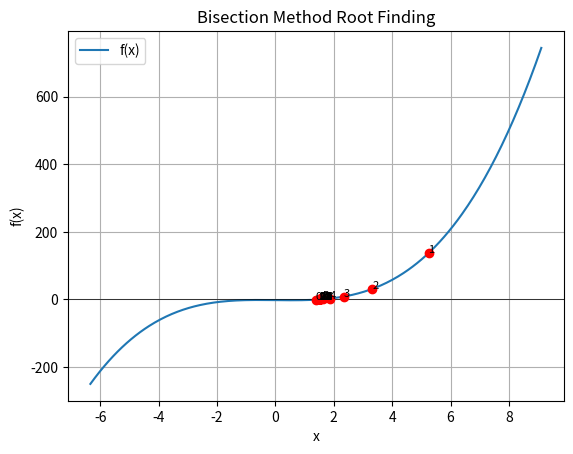

The script that saved this image:
import numpy as np
import matplotlib.pyplot as plt

# Define the function (example: f(x) = x^3 - x - 2)
def f(x):
    return x**3 - x - 2

# Random probe to find initial interval where f(a)*f(b) < 0
a, b = np.random.uniform(-10, 10, 2)
while f(a) * f(b) > 0:
    a, b = np.random.uniform(-10, 10, 2)

# Bisection method
tolerance = 1e-6
iterations = []
while abs(b - a) > tolerance:
    c = (a + b) / 2
    iterations.append([a, b, c, f(c)])
    if f(a) * f(c) < 0:
        b = c
    else:
        a = c

results = np.array(iterations)

# Plotting
x_vals = np.linspace(results[0,0], results[0,1], 400)
y_vals = f(x_vals)

plt.plot(x_vals, y_vals, label='f(x)')
plt.axhline(0, color='black', linewidth=0.5)

for i, row in enumerate(results):
    plt.plot(row[2], f(row[2]), 'ro')
    plt.text(row[2], f(row[2]), f'{i}', fontsize=8)

plt.title('Bisection Method Root Finding')
plt.xlabel('x')
plt.ylabel('f(x)')
plt.grid(True)
plt.legend()
plt.show()
